The GitHub repository shareyapatel9-cell/computer-vision- contains a labelled image folder "dataset" with 2 categories: defective, pass. Examples follow, each with its label.

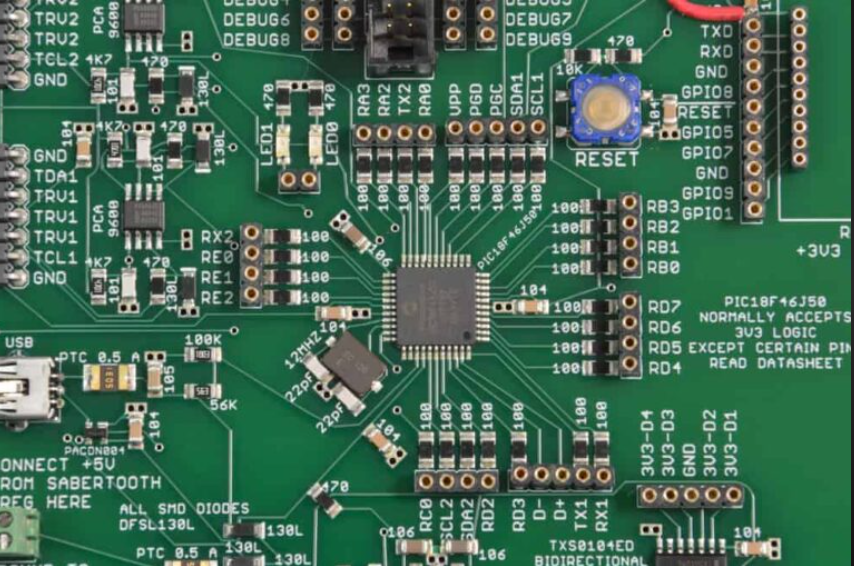
Label: pass

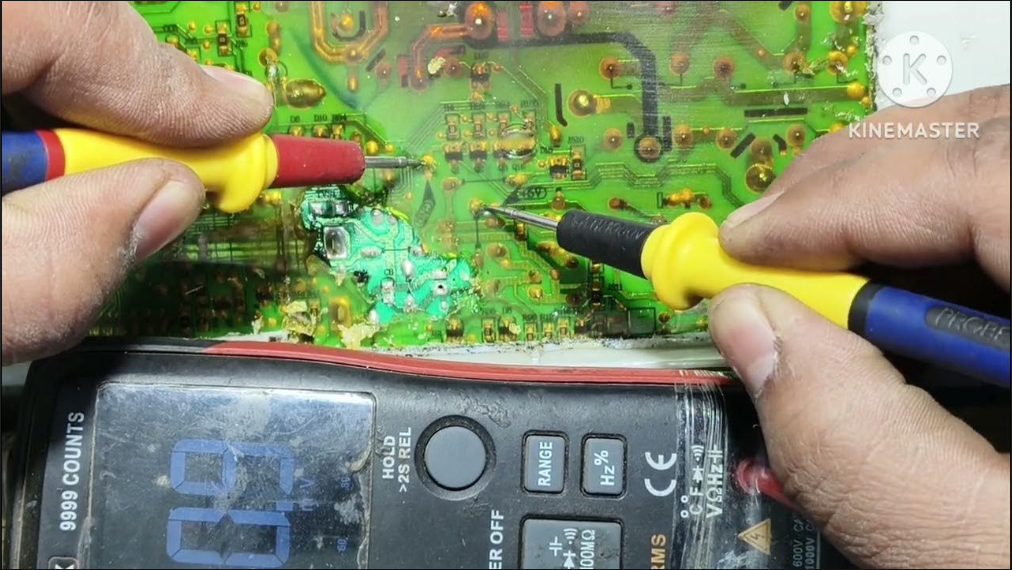
Label: defective

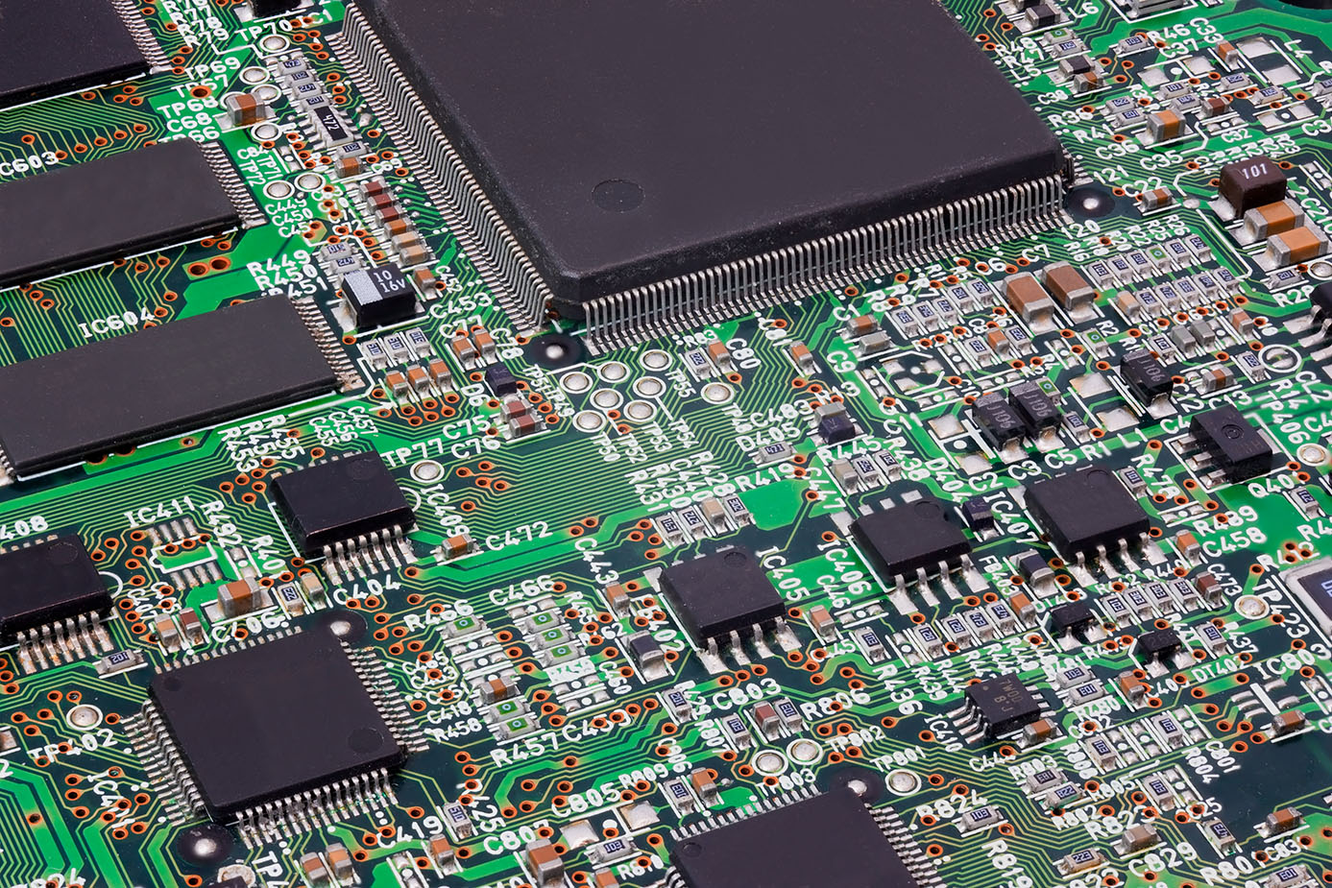
Label: pass

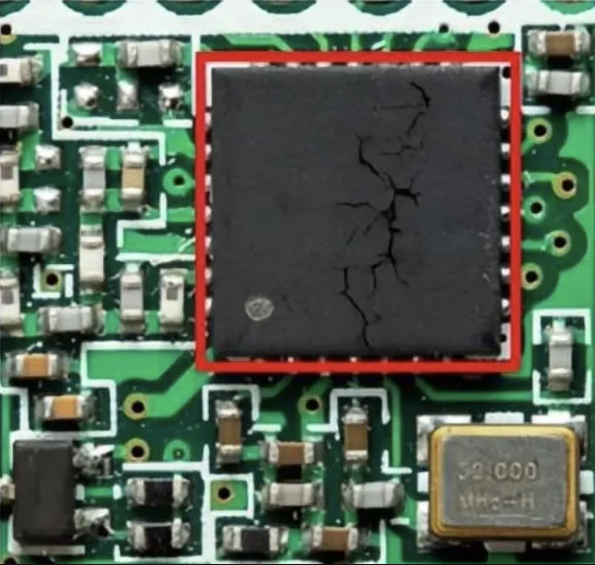
Label: defective

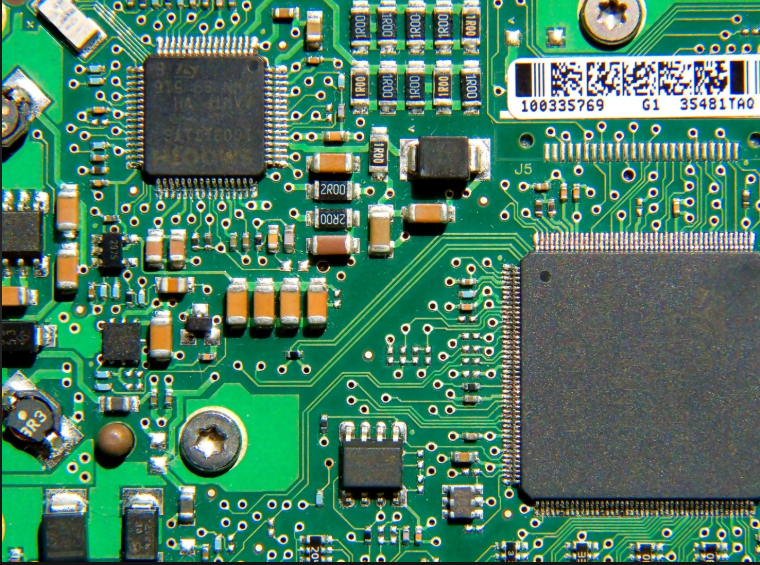
Label: pass

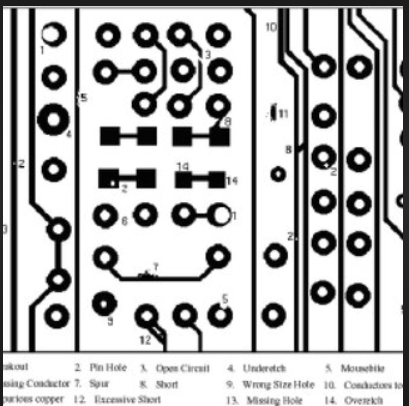
Label: defective
